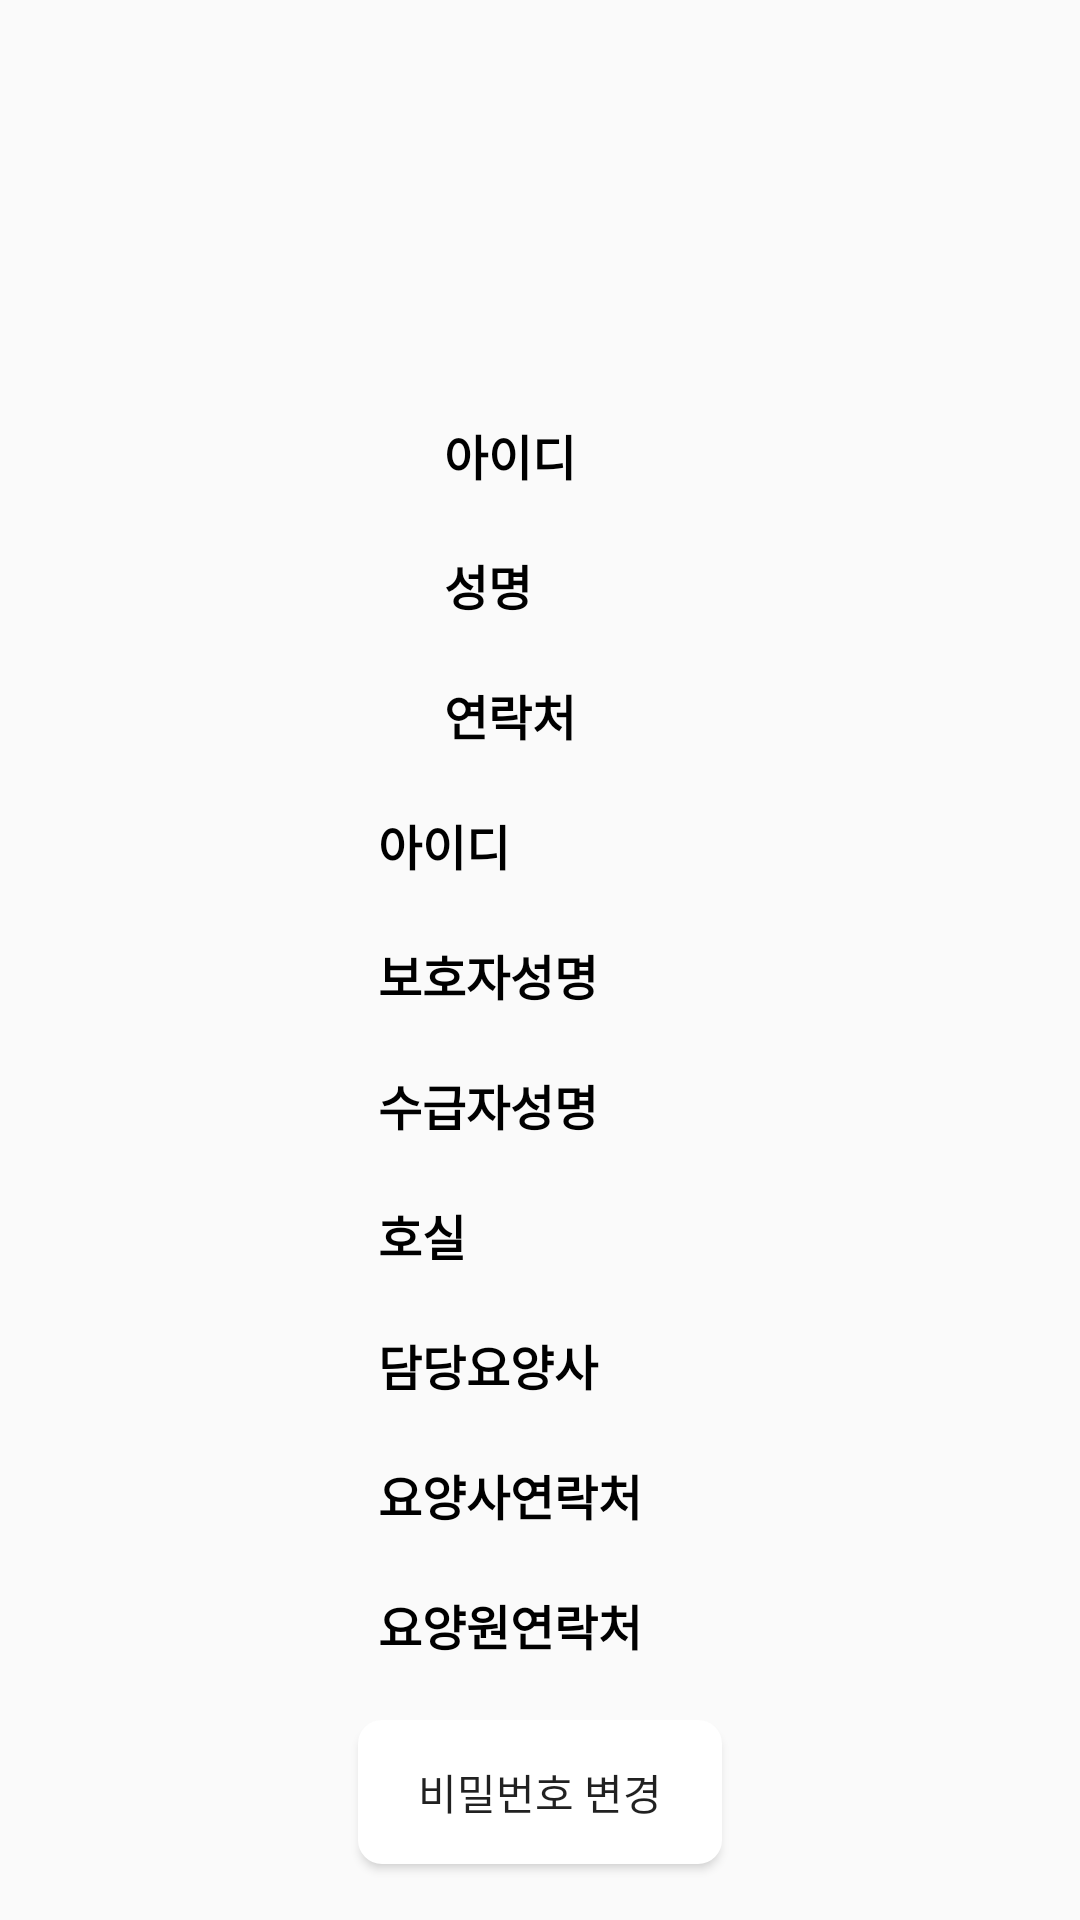

Here is an Android app screen rendered from its layout file. Give the layout XML and the strings, colors and styles it references.
<!-- AndroidManifest.xml: application theme AppTheme -->
<!-- res/layout/activity_profile.xml -->
<?xml version="1.0" encoding="utf-8"?>
<LinearLayout xmlns:android="http://schemas.android.com/apk/res/android"
    android:orientation="vertical" android:layout_width="match_parent"
    android:layout_height="match_parent"
    android:gravity="top|center">

    <ImageView
        android:layout_width="85dp"
        android:layout_height="85dp"
        android:id="@+id/image_profileGender"
        android:layout_marginTop="30dp"
        android:layout_marginBottom="20dp" />

    <LinearLayout
        android:orientation="horizontal"
        android:layout_width="wrap_content"
        android:layout_height="wrap_content"
        android:id="@+id/wrap_workerProfile"
        android:gravity="left|center">

        <LinearLayout
            android:orientation="vertical"
            android:layout_width="match_parent"
            android:layout_height="match_parent"
            android:layout_weight="6" >

            <TextView
                android:layout_width="match_parent"
                android:layout_height="wrap_content"
                android:id="@+id/textView2"
                android:layout_gravity="center_horizontal"
                android:layout_marginBottom="10dp"
                android:padding="5dp"
                android:text="아이디"
                android:textStyle="bold"
                android:textSize="16sp"
                android:textColor="#000" />

            <TextView
                android:layout_width="match_parent"
                android:layout_height="wrap_content"
                android:layout_gravity="center_horizontal"
                android:layout_marginBottom="10dp"
                android:padding="5dp"
                android:text="성명"
                android:textStyle="bold"
                android:id="@+id/textView3"
                android:textSize="16sp"
                android:textColor="#000" />

            <TextView
                android:layout_width="match_parent"
                android:layout_height="wrap_content"
                android:id="@+id/textView5"
                android:layout_gravity="center_horizontal"
                android:layout_marginBottom="10dp"
                android:padding="5dp"
                android:text="연락처"
                android:textStyle="bold"
                android:textSize="16sp"
                android:textColor="#000" />

        </LinearLayout>

        <LinearLayout
            android:orientation="vertical"
            android:layout_width="match_parent"
            android:layout_height="match_parent"
            android:layout_weight="4" >

            <TextView
                android:layout_width="match_parent"
                android:layout_height="wrap_content"
                android:id="@+id/text_Id"
                android:layout_gravity="center_horizontal"
                android:layout_marginBottom="10dp"
                android:padding="5dp"
                android:layout_marginLeft="10dp"
                android:textSize="16sp"
                android:textColor="#000" />

            <TextView
                android:layout_width="match_parent"
                android:layout_height="wrap_content"
                android:id="@+id/text_Name"
                android:layout_gravity="center_horizontal"
                android:layout_marginBottom="10dp"
                android:padding="5dp"
                android:layout_marginLeft="10dp"
                android:textSize="16sp"
                android:textColor="#000" />

            <TextView
                android:layout_width="match_parent"
                android:layout_height="wrap_content"
                android:id="@+id/text_phoneNumber"
                android:layout_gravity="center_horizontal"
                android:layout_marginBottom="10dp"
                android:padding="5dp"
                android:layout_marginLeft="10dp"
                android:textSize="16sp"
                android:textColor="#000" />

        </LinearLayout>
    </LinearLayout>

    <LinearLayout
        android:orientation="horizontal"
        android:layout_width="wrap_content"
        android:layout_height="wrap_content"
        android:id="@+id/wrap_userProfile"
        android:gravity="left|center">

        <LinearLayout
            android:orientation="vertical"
            android:layout_width="match_parent"
            android:layout_height="match_parent"
            android:layout_weight="6">

            <TextView
                android:layout_width="match_parent"
                android:layout_height="wrap_content"
                android:id="@+id/textView11"
                android:layout_gravity="center_horizontal"
                android:layout_marginBottom="10dp"
                android:padding="5dp"
                android:text="아이디"
                android:textStyle="bold"
                android:textColor="#000"
                android:textSize="16sp" />

            <TextView
                android:layout_width="match_parent"
                android:layout_height="wrap_content"
                android:id="@+id/textView13"
                android:layout_gravity="center_horizontal"
                android:layout_marginBottom="10dp"
                android:padding="5dp"
                android:text="보호자성명"
                android:textStyle="bold"
                android:textColor="#000"
                android:textSize="16sp" />

            <TextView
                android:layout_width="match_parent"
                android:layout_height="wrap_content"
                android:id="@+id/textView14"
                android:layout_gravity="center_horizontal"
                android:layout_marginBottom="10dp"
                android:padding="5dp"
                android:text="수급자성명"
                android:textStyle="bold"
                android:textColor="#000"
                android:textSize="16sp" />

            <TextView
                android:layout_width="match_parent"
                android:layout_height="wrap_content"
                android:id="@+id/textView15"
                android:layout_gravity="center_horizontal"
                android:layout_marginBottom="10dp"
                android:padding="5dp"
                android:text="호실"
                android:textStyle="bold"
                android:textColor="#000"
                android:textSize="16sp" />

            <TextView
                android:layout_width="match_parent"
                android:layout_height="wrap_content"
                android:id="@+id/textView16"
                android:layout_gravity="center_horizontal"
                android:layout_marginBottom="10dp"
                android:padding="5dp"
                android:text="담당요양사"
                android:textStyle="bold"
                android:textColor="#000"
                android:textSize="16sp" />

            <TextView
                android:layout_width="match_parent"
                android:layout_height="wrap_content"
                android:id="@+id/textView17"
                android:layout_gravity="center_horizontal"
                android:layout_marginBottom="10dp"
                android:padding="5dp"
                android:text="요양사연락처"
                android:textStyle="bold"
                android:textColor="#000"
                android:textSize="16sp" />

            <TextView
                android:layout_width="match_parent"
                android:layout_height="wrap_content"
                android:id="@+id/textView18"
                android:layout_gravity="center_horizontal"
                android:layout_marginBottom="10dp"
                android:padding="5dp"
                android:text="요양원연락처"
                android:textStyle="bold"
                android:textColor="#000"
                android:textSize="16sp" />
        </LinearLayout>

        <LinearLayout
            android:orientation="vertical"
            android:layout_width="match_parent"
            android:layout_height="match_parent"
            android:layout_weight="4">

            <TextView
                android:layout_width="match_parent"
                android:layout_height="wrap_content"
                android:id="@+id/text_profileUserId"
                android:layout_gravity="center_horizontal"
                android:layout_marginBottom="10dp"
                android:padding="5dp"
                android:layout_marginLeft="10dp"
                android:textSize="16sp"
                android:textColor="#000" />

            <TextView
                android:layout_width="match_parent"
                android:layout_height="wrap_content"
                android:id="@+id/text_profileUserName"
                android:layout_gravity="center_horizontal"
                android:layout_marginBottom="10dp"
                android:padding="5dp"
                android:layout_marginLeft="10dp"
                android:textSize="16sp"
                android:textColor="#000" />

            <TextView
                android:layout_width="match_parent"
                android:layout_height="wrap_content"
                android:id="@+id/text_patientName"
                android:layout_gravity="center_horizontal"
                android:layout_marginBottom="10dp"
                android:padding="5dp"
                android:layout_marginLeft="10dp"
                android:textSize="16sp"
                android:textColor="#000" />

            <TextView
                android:layout_width="match_parent"
                android:layout_height="wrap_content"
                android:id="@+id/text_roomNumber"
                android:layout_gravity="center_horizontal"
                android:layout_marginBottom="10dp"
                android:padding="5dp"
                android:layout_marginLeft="10dp"
                android:textSize="16sp"
                android:textColor="#000" />

            <TextView
                android:layout_width="match_parent"
                android:layout_height="wrap_content"
                android:id="@+id/text_workerName"
                android:layout_gravity="center_horizontal"
                android:layout_marginBottom="10dp"
                android:padding="5dp"
                android:layout_marginLeft="10dp"
                android:textSize="16sp"
                android:textColor="#000" />

            <TextView
                android:layout_width="match_parent"
                android:layout_height="wrap_content"
                android:id="@+id/text_workerPhoneNumber"
                android:layout_gravity="center_horizontal"
                android:layout_marginBottom="10dp"
                android:padding="5dp"
                android:layout_marginLeft="10dp"
                android:textSize="16sp"
                android:textColor="#000" />

            <TextView
                android:layout_width="match_parent"
                android:layout_height="wrap_content"
                android:id="@+id/text_nursingHomePhoneNumber"
                android:layout_gravity="center_horizontal"
                android:layout_marginBottom="10dp"
                android:padding="5dp"
                android:layout_marginLeft="10dp"
                android:textSize="16sp"
                android:textColor="#000" />
        </LinearLayout>
    </LinearLayout>

    <Button
        android:layout_width="wrap_content"
        android:layout_height="wrap_content"
        android:text="비밀번호 변경"
        android:id="@+id/btn_changePassword"
        android:background="@drawable/shape"
        android:layout_marginTop="5dp"
        android:paddingLeft="20dp"
        android:paddingTop="10dp"
        android:paddingRight="20dp"
        android:paddingBottom="10dp" />

</LinearLayout>
<!-- resources referenced by this layout -->
<resources>
  <!-- drawable shape (drawable) -->
  <?xml version="1.0" encoding="utf-8"?>
  <shape xmlns:android="http://schemas.android.com/apk/res/android" >
      <stroke android:width="2dp"
          android:color="#FFFFFF"/>
      <solid android:color="#ffffff"/>
      <corners
          android:bottomLeftRadius="7dp"
          android:bottomRightRadius="7dp"
          android:topLeftRadius="7dp"
          android:topRightRadius="7dp" />
  </shape>
  <style name="AppTheme" parent="Theme.AppCompat.Light.DarkActionBar">
          <item name="actionBarStyle">@style/Widget.AppTheme.ActionBar</item>
          <item name="actionBarTheme">@style/ThemeOverlay.AppTheme.ActionBar</item>
          <item name="actionBarPopupTheme">@style/ThemeOverlay.AppTheme.PopupMenu</item>
      </style>
  <style name="Widget.AppTheme.ActionBar" parent="Widget.AppCompat.ActionBar.Solid">
          
          <item name="background">@color/colorPrimary</item>
          <item name="logo">@drawable/titlelogo</item>
          <item name="displayOptions">useLogo|showHome</item>
          
          <item name="elevation">4dp</item>
      </style>
  <style name="ThemeOverlay.AppTheme.ActionBar" parent="ThemeOverlay.AppCompat.Dark.ActionBar">
          
          <item name="android:textColorPrimary">@color/black</item>
          
          <item name="android:textColorSecondary">@color/black</item>
          
          <item name="actionMenuTextColor">@color/black</item>
          
          <item name="colorControlNormal">@color/black</item>
      </style>
  <style name="ThemeOverlay.AppTheme.PopupMenu" parent="ThemeOverlay.AppCompat.Dark">
          
          <item name="android:colorBackground">@color/colorPrimary</item>
          
          <item name="android:textColorPrimary">@color/black</item>
      </style>
  <color name="colorPrimary">#ffffff</color>
  <!-- drawable titlelogo (drawable) -->
  <?xml version="1.0" encoding="utf-8"?>
  <layer-list
      xmlns:android="http://schemas.android.com/apk/res/android">
      <item
          android:drawable="@drawable/title_logo"
          android:right="10dp"/>
  </layer-list>
  <color name="black">#000000</color>
  <!-- drawable title_logo: png bitmap (drawable, 1485 bytes) -->
</resources>
